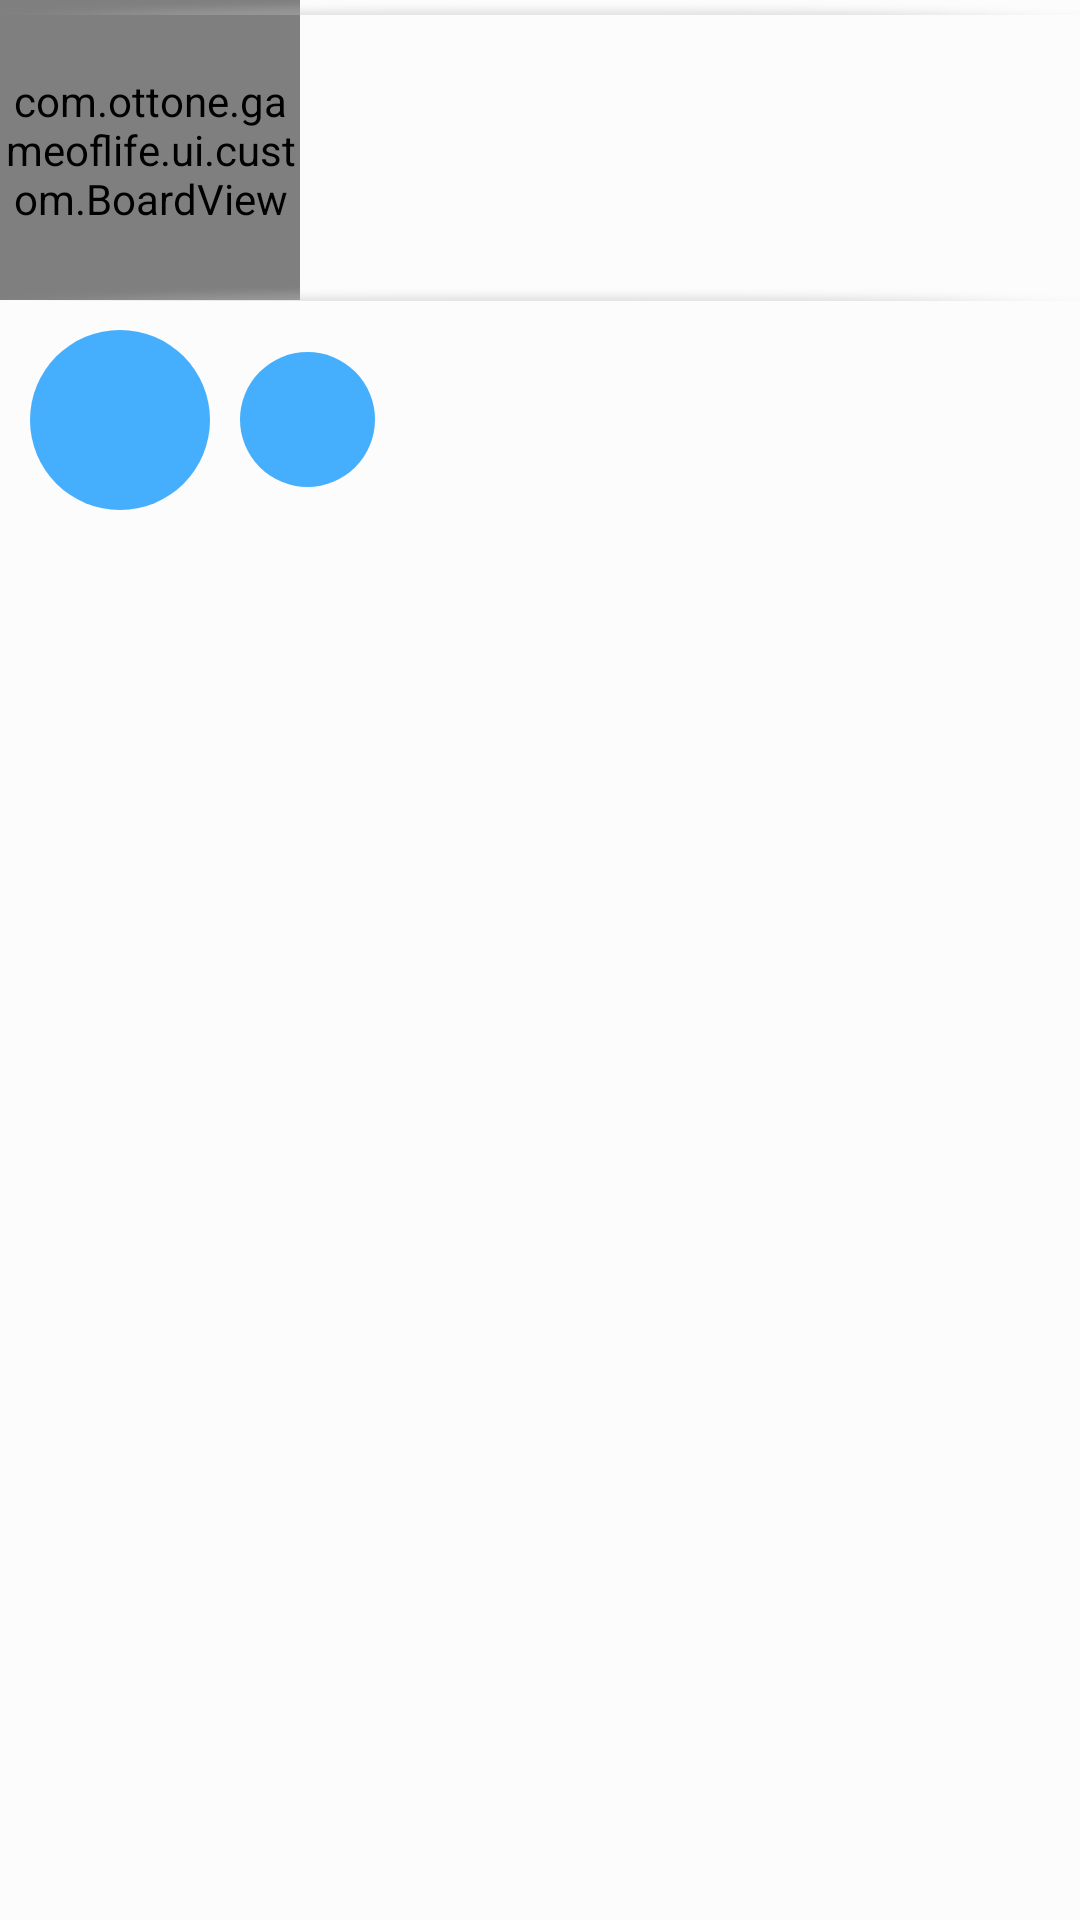

This screen was rendered from an Android layout file. Write that file and the resources it references.
<!-- AndroidManifest.xml: application theme AppTheme -->
<!-- res/layout/activity_main.xml -->
<?xml version="1.0" encoding="utf-8"?>
<RelativeLayout xmlns:android="http://schemas.android.com/apk/res/android"
    xmlns:tools="http://schemas.android.com/tools"
    android:id="@+id/activity_main"
    android:layout_width="match_parent"
    android:layout_height="match_parent"
    android:background="@color/color_gray_FCFCFC"
    tools:context="com.ottone.gameoflife.ui.main.MainActivity">

    <RelativeLayout
        android:layout_width="wrap_content"
        android:layout_height="wrap_content"
        android:layout_alignParentTop="true"
        android:orientation="vertical">

        <com.ottone.gameoflife.ui.custom.BoardView
            android:id="@+id/main_content_board"
            android:layout_width="100dp"
            android:layout_height="100dp"/>

        <ImageView
            android:layout_width="match_parent"
            android:layout_height="5dp"
            android:background="@drawable/item_top_shadow"/>

        <ImageView
            android:layout_width="match_parent"
            android:layout_height="5dp"
            android:layout_below="@+id/main_content_board"
            android:background="@drawable/item_top_shadow"
            android:layout_marginTop="-5dp"/>

        <LinearLayout
            android:layout_width="match_parent"
            android:layout_height="wrap_content"
            android:padding="10dp"
            android:gravity="center_vertical"
            android:layout_below="@+id/main_content_board">

            <ImageView
                android:id="@+id/main_auto_play_pause"
                android:layout_width="60dp"
                android:layout_height="60dp"
                android:padding="10dp"
                android:src="@drawable/ic_play_arrow_white_24dp"
                android:background="@drawable/shape_round"/>

            <ImageView
                android:id="@+id/main_next_stepBt"
                android:layout_width="45dp"
                android:layout_height="45dp"
                android:layout_marginLeft="10dp"
                android:padding="15dp"
                android:src="@drawable/ic_skip_next_white_24dp"
                android:background="@drawable/shape_round"/>

        </LinearLayout>
    </RelativeLayout>
</RelativeLayout>
<!-- resources referenced by this layout -->
<resources>
  <color name="color_gray_FCFCFC">#FCFCFC</color>
  <!-- drawable item_top_shadow: png bitmap (drawable, 13018 bytes) -->
  <!-- drawable shape_round (drawable) -->
  <?xml version="1.0" encoding="utf-8"?>
  <selector xmlns:android="http://schemas.android.com/apk/res/android">
      <item android:state_pressed="true">
          <shape android:shape="oval">
              <solid android:color="@color/color_blue_0285e3"/>
          </shape>
      </item>
      <item android:state_enabled="false">
          <shape android:shape="oval">
              <solid android:color="@color/color_gray_BABABA"/>
          </shape>
      </item>
      <item>
          <shape android:shape="oval">
              <solid android:color="@color/color_blue_45AFFD"/>
          </shape>
      </item>
  </selector>
  <style name="AppTheme" parent="Theme.AppCompat.Light.DarkActionBar">
          
          <item name="colorPrimary">@color/color_blue_45AFFD</item>
          <item name="colorPrimaryDark">@color/color_blue_0285e3</item>
          <item name="colorAccent">@color/colorAccent</item>
      </style>
  <color name="color_blue_0285e3"> #0285e3</color>
  <color name="color_gray_BABABA">#BABABA</color>
  <color name="color_blue_45AFFD">#45AFFD</color>
  <color name="colorAccent">#FF4081</color>
</resources>
